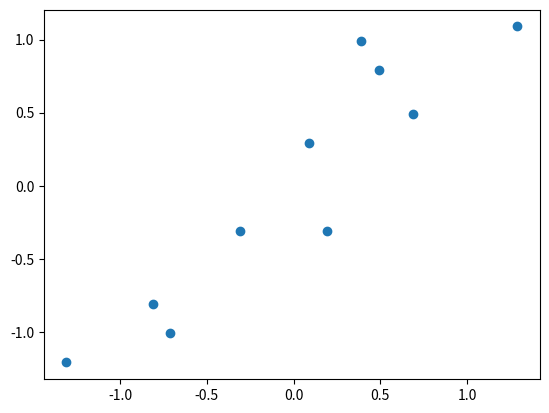

This figure's Python source: (Note: this script raises an exception after producing the figure.)
import numpy as np
import matplotlib.pyplot as plt

#xy = np.array([2.5, 2.4], [0.5, 0.7], [2.2, 2.9], [1.9, 2.2], [3.1, 3.0], [2.3, 2.7], [2, 1.6], [1, 1.1], [1.5, 1.6], [1.1, 0.9])
x = np.array([2.5, 0.5, 2.2, 1.9, 3.1, 2.3, 2, 1, 1.5, 1.1])
y = np.array([2.4, 0.7, 2.9, 2.2, 3.0, 2.7, 1.6, 1.1, 1.6, 0.9])

#均值归零
mean_x = np.mean(x)
mean_y = np.mean(y)
x_after = x - mean_x
y_after = y - mean_y
data = np.matrix([[x_after[i], y_after[i]] for i in range(len(x_after))])
plt.plot(x_after, y_after, 'o')

#求协方差矩阵
point_matrix = np.dot(np.transpose(data), data)
eig_val, eig_vec = np.linalg.eig(point_matrix)
print(eig_vec)
plt.plot([eig_vec[:,0][0], 0], [eig_vec[:,0][1], 0], color = 'red')
plt.plot([eig_vec[:,1][0], 0], [eig_vec[:,1][1], 0], color = 'blue')

eig_pair = [(np.abs(eig_val[i]), eig_vec[:,i]) for i in range(len(eig_val))]
eig_pair.sort(reverse=True)
maxx = eig_pair[0][1]
# print(maxx)
new_data = np.dot(data, maxx)
print(new_data)
plt.show()